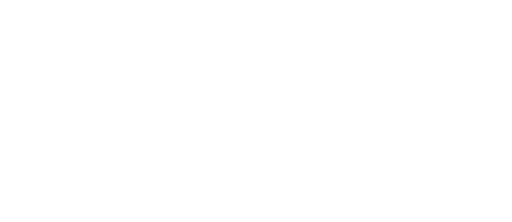
t = 0.00 s
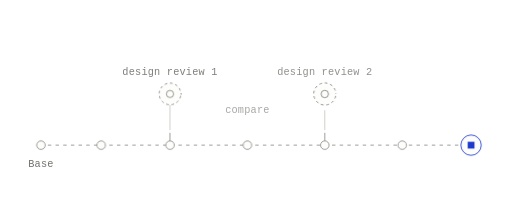
t = 1.17 s
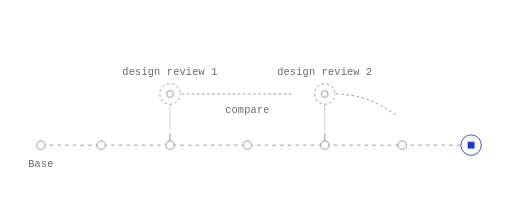
t = 1.50 s
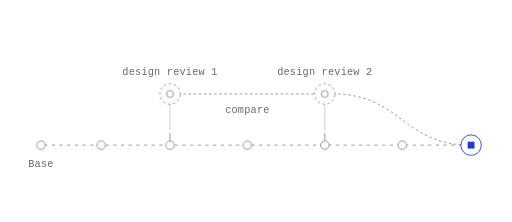
t = 1.82 s
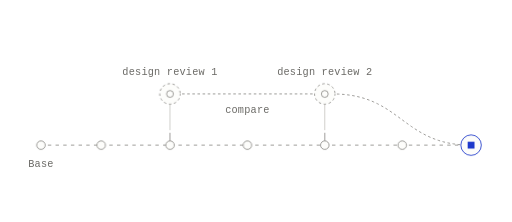
t = 2.47 s
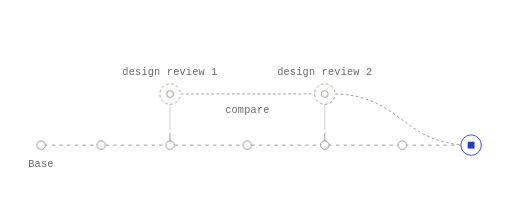
t = 3.12 s

The animated SVG that drew these frames (rendered in a browser with its animation timeline set to each time). Animation: 6 CSS @keyframes rules; one cycle of 3.77 s, repeats indefinitely.

<svg xmlns="http://www.w3.org/2000/svg" width="600" height="260" viewBox="0 0 600 260" fill="none" role="img" class="fi54jjb"><title>Baselines on a branch's timeline</title><desc>Baselines mark two points in Base's history. Compare them with each other, or a baseline with the current state. A baseline copies nothing.</desc><style>.fi54jjb-p,.fi54jjb-f,.fi54jjb-r{transform-box:fill-box;transform-origin:center;animation-fill-mode:both}
.fi54jjb-p{animation-name:fi54jjb-pop;animation-duration:0.6s;animation-timing-function:cubic-bezier(.34,1.56,.64,1)}
@supports (animation-timing-function:linear(0,1)){.fi54jjb-p{animation-timing-function:linear(0, 0.083, 0.269, 0.487, 0.691, 0.855, 0.972, 1.043, 1.078, 1.086, 1.078, 1.061, 1.043, 1.025, 1.011, 1.002, 0.996, 0.993, 0.993, 0.993, 0.995, 0.996, 0.998, 0.999, 1)}}
.fi54jjb-f{animation-name:fi54jjb-fade;animation-duration:0.5s;animation-timing-function:ease-out}
.fi54jjb-r{animation-name:fi54jjb-rise;animation-duration:.7s;animation-timing-function:cubic-bezier(0.22,1,0.36,1)}
.fi54jjb-d{animation-name:fi54jjb-draw;animation-timing-function:cubic-bezier(0.65,0,0.35,1);animation-fill-mode:both}
.fi54jjb-m{animation:fi54jjb-march 2.6s linear infinite}
.fi54jjb-pulse{animation:fi54jjb-pulse 2.4s ease-in-out infinite}
@keyframes fi54jjb-pop{from{transform:scale(0);opacity:0}to{transform:scale(1);opacity:1}}
@keyframes fi54jjb-fade{from{opacity:0}to{opacity:1}}
@keyframes fi54jjb-rise{from{opacity:0;transform:translateY(6px)}to{opacity:1;transform:none}}
@keyframes fi54jjb-draw{from{stroke-dashoffset:1}to{stroke-dashoffset:0}}
@keyframes fi54jjb-march{from{stroke-dashoffset:0}to{stroke-dashoffset:-18}}
@keyframes fi54jjb-pulse{0%,100%{opacity:1}50%{opacity:.35}}
@media (prefers-reduced-motion:reduce){.fi54jjb *{animation:none!important}.fi54jjb .fi54jjb-d{stroke-dashoffset:0}.fi54jjb .fi54jjb-t{display:none}}</style><defs><mask id="fi54jjb-k0" maskUnits="userSpaceOnUse" x="-600" y="-260" width="1800" height="780"><path d="M48 170L552 170" stroke="#fff" stroke-width="7" fill="none" stroke-linecap="round" stroke-linejoin="round" pathLength="1" stroke-dasharray="1 1" stroke-dashoffset="1" class="fi54jjb-d" style="animation-duration:0.9s;animation-delay:0.05s"/></mask><mask id="fi54jjb-k1" maskUnits="userSpaceOnUse" x="-600" y="-260" width="1800" height="780"><path d="M208.3 110L371.5 110" stroke="#fff" stroke-width="7" fill="none" stroke-linecap="round" stroke-linejoin="round" pathLength="1" stroke-dasharray="1 1" stroke-dashoffset="1" class="fi54jjb-d" style="animation-duration:0.63s;animation-delay:1.1s"/></mask><mask id="fi54jjb-k2" maskUnits="userSpaceOnUse" x="-600" y="-260" width="1800" height="780"><path d="M389.7 110L397.08 110.17L404 110.67L410.52 111.48L416.64 112.58L422.41 113.94L427.86 115.54L433 117.36L437.88 119.38L442.52 121.57L446.96 123.92L451.21 126.4L455.32 128.98L459.3 131.66L463.2 134.4L467.04 137.19L470.85 140L474.66 142.81L478.5 145.6L482.4 148.34L486.38 151.02L490.49 153.6L494.74 156.08L499.18 158.43L503.82 160.63L508.7 162.64L513.84 164.46L519.29 166.06L525.06 167.42L531.18 168.52L537.7 169.33L544.62 169.83L552 170" stroke="#fff" stroke-width="7" fill="none" stroke-linecap="round" stroke-linejoin="round" pathLength="1" stroke-dasharray="1 1" stroke-dashoffset="1" class="fi54jjb-d" style="animation-duration:0.68s;animation-delay:1.17s"/></mask></defs><path d="M48 170L552 170" fill="none" stroke="#8F8E8A" stroke-width="1" stroke-dasharray="4 5" stroke-linejoin="round" mask="url(#fi54jjb-k0)" class="fi54jjb-m"/>
<path d="M199.2 156L199.2 166" fill="none" stroke="#8F8E8A" stroke-width="1" stroke-dasharray="1 1" stroke-linecap="round" stroke-linejoin="round" pathLength="1" stroke-dashoffset="1" class="fi54jjb-d" style="animation-duration:0.35s;animation-delay:0.31s"/>
<path d="M380.64 156L380.64 166" fill="none" stroke="#8F8E8A" stroke-width="1" stroke-dasharray="1 1" stroke-linecap="round" stroke-linejoin="round" pathLength="1" stroke-dashoffset="1" class="fi54jjb-d" style="animation-duration:0.35s;animation-delay:0.54s"/>
<path d="M199.2 152L199.2 122" fill="none" stroke="#C9C8C4" stroke-width="1" stroke-dasharray="1 1" stroke-linecap="round" stroke-linejoin="round" pathLength="1" stroke-dashoffset="1" class="fi54jjb-d" style="animation-duration:0.35s;animation-delay:0.89s"/>
<path d="M380.6 152L380.6 122" fill="none" stroke="#C9C8C4" stroke-width="1" stroke-dasharray="1 1" stroke-linecap="round" stroke-linejoin="round" pathLength="1" stroke-dashoffset="1" class="fi54jjb-d" style="animation-duration:0.35s;animation-delay:0.96s"/>
<path d="M208.3 110L371.5 110" fill="none" stroke="#8F8E8A" stroke-width="1" stroke-dasharray="3 3" stroke-linejoin="round" mask="url(#fi54jjb-k1)" class="fi54jjb-m"/>
<path d="M389.7 110L397.08 110.17L404 110.67L410.52 111.48L416.64 112.58L422.41 113.94L427.86 115.54L433 117.36L437.88 119.38L442.52 121.57L446.96 123.92L451.21 126.4L455.32 128.98L459.3 131.66L463.2 134.4L467.04 137.19L470.85 140L474.66 142.81L478.5 145.6L482.4 148.34L486.38 151.02L490.49 153.6L494.74 156.08L499.18 158.43L503.82 160.63L508.7 162.64L513.84 164.46L519.29 166.06L525.06 167.42L531.18 168.52L537.7 169.33L544.62 169.83L552 170" fill="none" stroke="#8F8E8A" stroke-width="1" stroke-dasharray="3 3" stroke-linejoin="round" mask="url(#fi54jjb-k2)" class="fi54jjb-m"/>
<g class="fi54jjb-p" style="animation-delay:0.17s"><circle cx="118.56" cy="170" r="5" fill="#FDFDFB" stroke="#8F8E8A" stroke-width="1"/></g>
<g class="fi54jjb-p" style="animation-delay:0.27s"><circle cx="199.2" cy="170" r="5" fill="#FDFDFB" stroke="#8F8E8A" stroke-width="1"/></g>
<g class="fi54jjb-p" style="animation-delay:0.39s"><circle cx="289.92" cy="170" r="5" fill="#FDFDFB" stroke="#8F8E8A" stroke-width="1"/></g>
<g class="fi54jjb-p" style="animation-delay:0.5s"><circle cx="380.64" cy="170" r="5" fill="#FDFDFB" stroke="#8F8E8A" stroke-width="1"/></g>
<g class="fi54jjb-p" style="animation-delay:0.61s"><circle cx="471.36" cy="170" r="5" fill="#FDFDFB" stroke="#8F8E8A" stroke-width="1"/></g>
<g class="fi54jjb-p" style="animation-delay:0.68s"><circle cx="552" cy="170" r="12" fill="#FDFDFB" stroke="#1F3ACB" stroke-width="1"/><rect x="548" y="166" width="8" height="8" fill="#1F3ACB"/></g>
<g class="fi54jjb-p" style="animation-delay:0.1s"><circle cx="48" cy="170" r="5" fill="#FDFDFB" stroke="#8F8E8A" stroke-width="1"/></g>
<g class="fi54jjb-p" style="animation-delay:0.89s"><circle cx="199.2" cy="110" r="12" fill="#FDFDFB" stroke="#8F8E8A" stroke-width="1" stroke-dasharray="3 3" class="fi54jjb-m"/><circle cx="199.2" cy="110" r="4" fill="none" stroke="#8F8E8A" stroke-width="1"/></g>
<g class="fi54jjb-p" style="animation-delay:0.96s"><circle cx="380.6" cy="110" r="12" fill="#FDFDFB" stroke="#8F8E8A" stroke-width="1" stroke-dasharray="3 3" class="fi54jjb-m"/><circle cx="380.6" cy="110" r="4" fill="none" stroke="#8F8E8A" stroke-width="1"/></g>
<g class="fi54jjb-f" style="animation-delay:0.75s"><text x="48" y="196" fill="#6B6A66" font-family="'Commit Mono', 'IBM Plex Mono', ui-monospace, SFMono-Regular, Menlo, monospace" font-size="12" text-anchor="middle" letter-spacing="0.24">Base</text></g>
<g class="fi54jjb-f" style="animation-delay:0.82s"><text x="199.2" y="88" fill="#6B6A66" font-family="'Commit Mono', 'IBM Plex Mono', ui-monospace, SFMono-Regular, Menlo, monospace" font-size="12" text-anchor="middle" letter-spacing="0.24">design review 1</text></g>
<g class="fi54jjb-f" style="animation-delay:0.89s"><text x="380.6" y="88" fill="#6B6A66" font-family="'Commit Mono', 'IBM Plex Mono', ui-monospace, SFMono-Regular, Menlo, monospace" font-size="12" text-anchor="middle" letter-spacing="0.24">design review 2</text></g>
<g class="fi54jjb-f" style="animation-delay:0.96s"><text x="289.9" y="132" fill="#6B6A66" font-family="'Commit Mono', 'IBM Plex Mono', ui-monospace, SFMono-Regular, Menlo, monospace" font-size="12" text-anchor="middle" letter-spacing="0.24">compare</text></g></svg>
